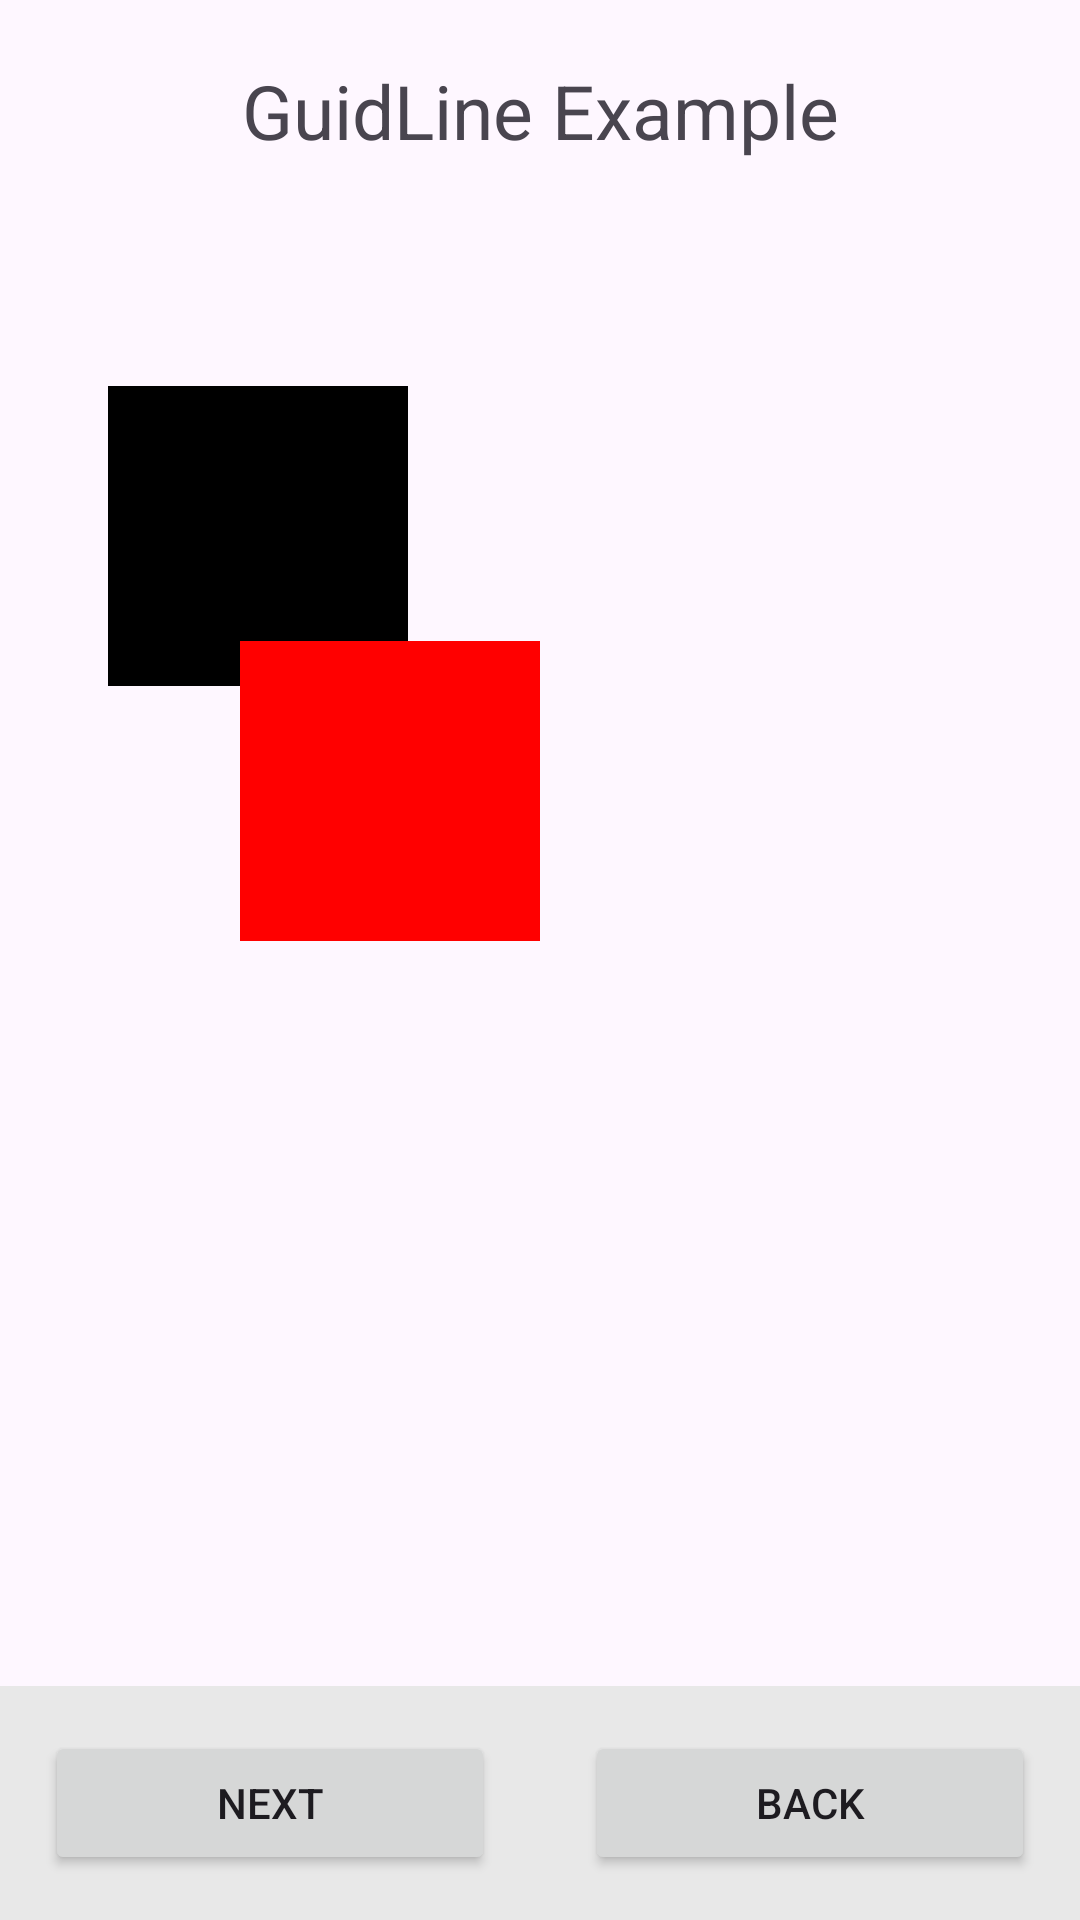

Android layout source for this screen:
<!-- AndroidManifest.xml: application theme Theme.Jetpack_navigation -->
<!-- res/layout/fragment_guid_line.xml -->
<?xml version="1.0" encoding="utf-8"?>
<layout xmlns:app="http://schemas.android.com/apk/res-auto"
    xmlns:tools="http://schemas.android.com/tools"
    xmlns:android="http://schemas.android.com/apk/res/android">

    <data>
        <variable
            name="viewModel"
            type="com.example.services.jetpack_navigation.guide_line.GuidLineViewModel" />
    </data>

    <androidx.constraintlayout.widget.ConstraintLayout
        android:layout_width="match_parent"
        android:layout_height="match_parent"
        tools:context=".guide_line.GuidLineFragment">

        <TextView
            android:id="@+id/textView3"
            android:layout_width="wrap_content"
            android:layout_height="wrap_content"
            android:layout_marginTop="20dp"
            android:text="GuidLine Example"
            android:textSize="25sp"
            app:layout_constraintEnd_toEndOf="parent"
            app:layout_constraintHorizontal_bias="0.5"
            app:layout_constraintStart_toStartOf="parent"
            app:layout_constraintTop_toTopOf="parent" />


        <androidx.constraintlayout.widget.ConstraintLayout
            android:layout_width="match_parent"
            android:layout_height="0dp"
            android:layout_marginVertical="30dp"
            app:layout_constraintBottom_toTopOf="@+id/linearLayoutCompat2"
            app:layout_constraintTop_toBottomOf="@+id/textView3">

            <View
                android:id="@+id/black_box"
                android:layout_width="100dp"
                android:layout_height="100dp"
                android:background="@color/black"
                app:layout_constraintStart_toStartOf="@id/guideline_v1"
                app:layout_constraintTop_toBottomOf="@+id/guideline_h1" />

            <androidx.constraintlayout.widget.Guideline
                android:id="@+id/guideline_h1"
                android:layout_width="1dp"
                android:layout_height="1dp"
                android:orientation="horizontal"
                app:layout_constraintGuide_percent="0.1" />

            <androidx.constraintlayout.widget.Guideline
                android:id="@+id/guideline_v1"
                android:layout_width="1dp"
                android:layout_height="1dp"
                android:orientation="vertical"
                app:layout_constraintGuide_percent="0.1" />

            <View
                android:id="@+id/red_box"
                android:layout_width="100dp"
                android:layout_height="100dp"
                android:layout_marginStart="80dp"
                android:layout_marginTop="130dp"
                android:background="@color/red"
                app:layout_constraintStart_toStartOf="parent"
                app:layout_constraintTop_toTopOf="parent" />

        </androidx.constraintlayout.widget.ConstraintLayout>

        <androidx.appcompat.widget.LinearLayoutCompat
            android:id="@+id/linearLayoutCompat2"
            android:layout_width="match_parent"
            android:layout_height="wrap_content"
            android:background="@color/light_gray"
            app:layout_constraintBottom_toBottomOf="parent">

            <Button
                android:layout_width="wrap_content"
                android:layout_height="wrap_content"
                android:layout_margin="15dp"
                android:layout_weight="1"
                android:onClick="@{() -> viewModel.next()}"
                android:text="next" />

            <Button
                android:layout_width="wrap_content"
                android:layout_height="wrap_content"
                android:layout_margin="15dp"
                android:layout_weight="1"
                android:onClick="@{() -> viewModel.back()}"
                android:text="back" />

        </androidx.appcompat.widget.LinearLayoutCompat>

    </androidx.constraintlayout.widget.ConstraintLayout>
</layout>
<!-- resources referenced by this layout -->
<resources>
  <color name="black">#FF000000</color>
  <color name="light_gray">#E8E8E8</color>
  <color name="red">#FF0000</color>
  <style name="Theme.Jetpack_navigation" parent="Theme.Material3.DayNight.NoActionBar">
          
          <item name="colorPrimary">#F44646</item> 
          <item name="colorPrimaryVariant">#F1B606</item>
          <item name="colorOnPrimary">@color/white</item>
  
          
          <item name="colorSecondary">#00FF0A</item> 
          <item name="colorSecondaryVariant">#28D9D7</item>
          <item name="colorOnSecondary">#C9B503</item> 
          
          <item name="android:statusBarColor" tools:targetApi="l">?attr/colorPrimaryVariant</item>
          <item name="colorOnSurface">#673AB7</item> 
  
          
          
          <item name="toolbarStyle">@style/Theme.Custom.Toolbar</item>
  
          
          <item name="materialButtonStyle">@style/myButton</item>
      </style>
  <color name="white">#FFFFFFFF</color>
  <style name="Theme.Custom.Toolbar" parent="Widget.Material3.Toolbar">
          <item name="android:background">@color/light_gray</item>
      </style>
  <style name="myButton" parent="Widget.MaterialComponents.Button">
          <item name="backgroundTint">@color/purple_200</item>
      </style>
  <color name="purple_200">#FFBB86FC</color>
</resources>
